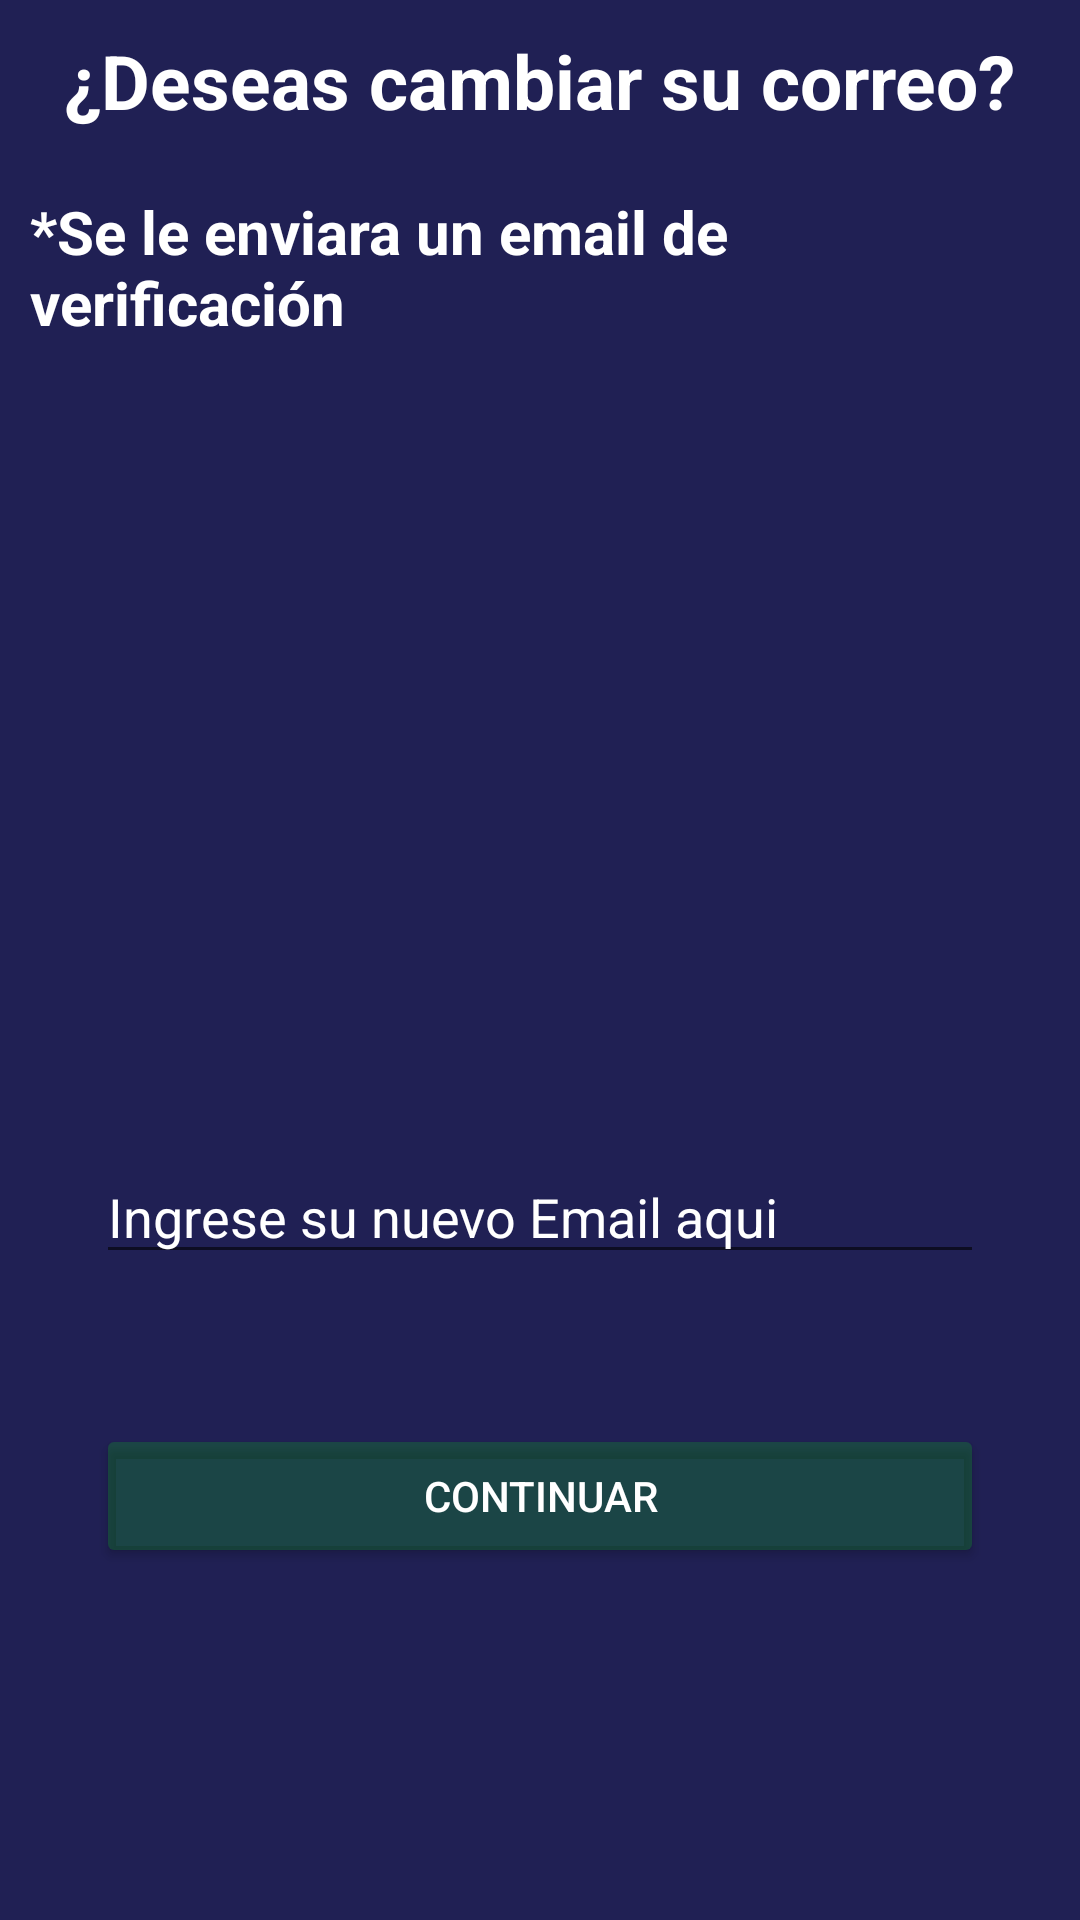

This screen was rendered from an Android layout file. Write that file and the resources it references.
<!-- AndroidManifest.xml: application theme Theme.AppCompat.Light.NoActionBar -->
<!-- res/layout/activity_interfaz_cambiar_email.xml -->
<?xml version="1.0" encoding="utf-8"?>
<androidx.constraintlayout.widget.ConstraintLayout xmlns:android="http://schemas.android.com/apk/res/android"
    xmlns:app="http://schemas.android.com/apk/res-auto"
    xmlns:tools="http://schemas.android.com/tools"
    android:layout_width="match_parent"
    android:layout_height="match_parent"
    tools:context=".interfaz_cambiar_email"
    android:background="#202054">

    <LinearLayout
        android:layout_width="match_parent"
        android:layout_height="match_parent"
        android:orientation="vertical">
        <TextView
            android:layout_width="wrap_content"
            android:textSize="25dp"
            android:layout_marginTop="70dp"
            android:layout_margin="10dp"
            android:layout_height="wrap_content"
            android:textColor="@color/white"
            android:text="¿Deseas cambiar su correo?"
            android:layout_gravity="center_horizontal"
            android:textStyle="bold" />
        <TextView
            android:layout_width="wrap_content"
            android:textSize="20dp"
            android:layout_marginTop="70dp"
            android:layout_margin="10dp"
            android:textColor="@color/white"
            android:layout_height="wrap_content"
            android:text="*Se le enviara un email de verificación"
            android:layout_gravity="center_horizontal"
            android:textStyle="bold" />

        <ImageView
            android:id="@+id/imageView4"
            android:layout_gravity="center_horizontal"
            android:layout_width="140dp"
            android:layout_height="119dp"
            android:layout_marginStart="152dp"
            android:layout_marginLeft="152dp"
            android:layout_marginTop="70dp"
            android:layout_marginEnd="152dp"
            android:layout_marginRight="152dp"
            android:layout_marginBottom="30dp"
            android:src="@drawable/ic_reset_email"
            app:layout_constraintEnd_toEndOf="parent"
            app:layout_constraintStart_toStartOf="parent" />

        <EditText
            android:id="@+id/reset_email_ET"
            android:layout_width="match_parent"
            android:layout_height="wrap_content"
            android:layout_marginStart="32dp"
            android:layout_marginTop="40dp"
            android:layout_marginEnd="32dp"
            android:ems="10"
            android:textColor="@color/white"
            android:textColorHint="@color/white"
            android:hint="Ingrese su nuevo Email aqui"
            android:inputType="textPersonName"
            app:layout_constraintEnd_toEndOf="parent"
            app:layout_constraintHorizontal_bias="0.0"
            app:layout_constraintStart_toStartOf="parent"
            tools:ignore="MissingConstraints"
            tools:layout_editor_absoluteY="379dp" />

        <Button
            android:id="@+id/button_reset_email"
            android:layout_width="match_parent"
            android:layout_height="wrap_content"
            android:layout_marginStart="32dp"
            android:layout_marginTop="50dp"
            android:layout_marginEnd="32dp"
            android:backgroundTint="#2D06F109"
            android:text="Continuar"
            android:textColor="@color/white"
            app:layout_constraintBottom_toTopOf="@+id/textView"
            app:layout_constraintEnd_toEndOf="parent"
            app:layout_constraintHorizontal_bias="0.0"
            app:layout_constraintStart_toStartOf="parent"
            app:layout_constraintTop_toTopOf="parent" />

        <Button
            android:id="@+id/button_cancelar_reset_email"
            android:layout_width="match_parent"
            android:layout_height="wrap_content"
            android:layout_marginStart="32dp"
            android:layout_marginEnd="32dp"
            android:layout_marginTop="10dp"
            android:layout_marginBottom="164dp"
            android:backgroundTint="#EA5941"
            android:text="Atras"
            android:textColor="@color/white"
            android:onClick="cancelarresetemail"
            app:layout_constraintBottom_toBottomOf="parent"
            app:layout_constraintEnd_toEndOf="parent"
            app:layout_constraintHorizontal_bias="0.0"
            app:layout_constraintStart_toStartOf="parent"
            app:layout_constraintTop_toBottomOf="@+id/button_reset_email"
            app:layout_constraintVertical_bias="0.0" />
    </LinearLayout>
</androidx.constraintlayout.widget.ConstraintLayout>
<!-- resources referenced by this layout -->
<resources>

  <!-- not gathered from this repository: default colours our renderer supplied (Android Studio template values) -->
  <color name="white">#FFFFFFFF</color>
</resources>
